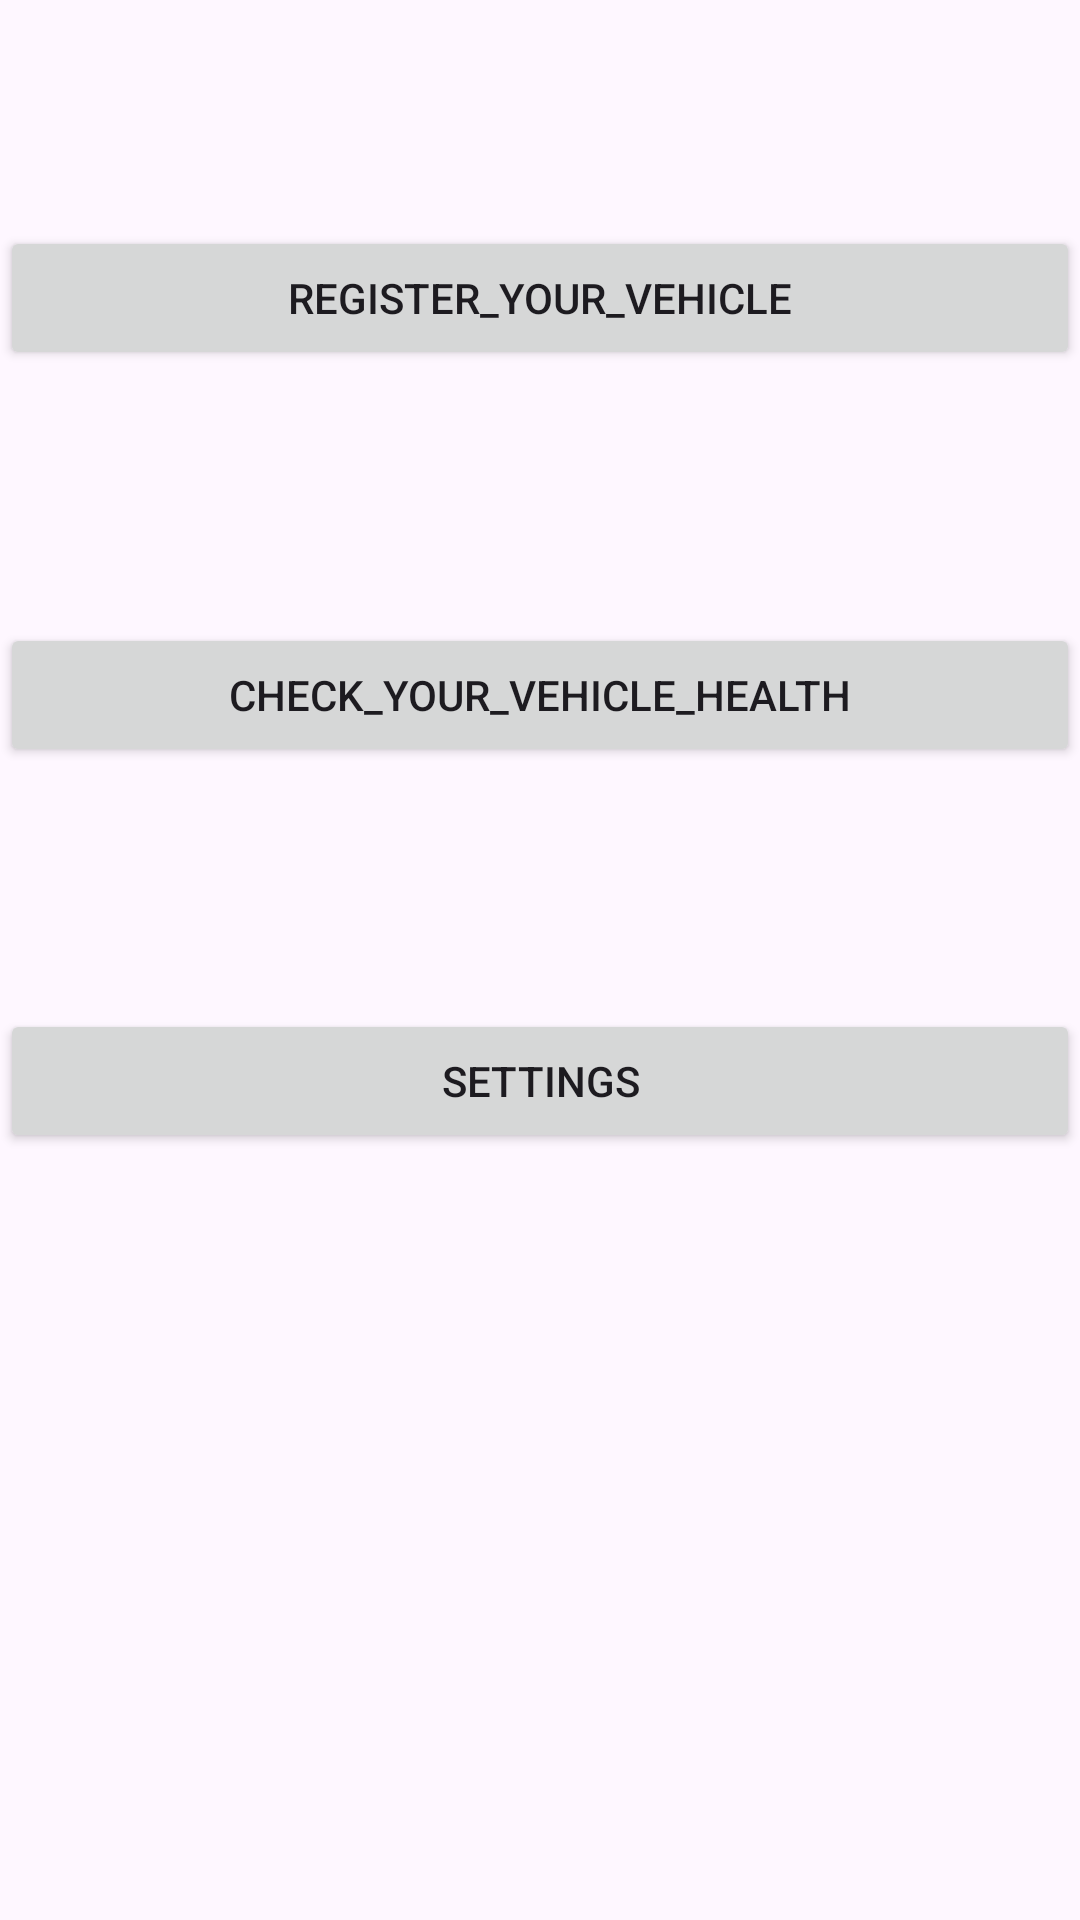

Produce the Android XML layout that renders to this screen, including the resource entries it uses.
<!-- AndroidManifest.xml: application theme Theme.MyVechicle -->
<!-- res/layout/activity_home_page.xml -->
<?xml version="1.0" encoding="utf-8"?>
<androidx.constraintlayout.widget.ConstraintLayout xmlns:android="http://schemas.android.com/apk/res/android"
    xmlns:app="http://schemas.android.com/apk/res-auto"
    xmlns:tools="http://schemas.android.com/tools"
    android:id="@+id/main"
    android:layout_width="match_parent"
    android:layout_height="match_parent"
    android:background="@drawable/home2">

    <Button
        android:id="@+id/Register"
        android:layout_width="0dp"
        android:layout_height="wrap_content"
        android:text="register_your_vehicle"
        app:layout_constraintBottom_toBottomOf="parent"
        app:layout_constraintEnd_toEndOf="parent"
        app:layout_constraintHorizontal_bias="0.443"
        app:layout_constraintStart_toStartOf="parent"
        app:layout_constraintTop_toTopOf="parent"
        app:layout_constraintVertical_bias="0.127" />

    <Button
        android:id="@+id/Health"
        android:layout_width="0dp"
        android:layout_height="wrap_content"
        android:text="check_your_vehicle_health"
        app:layout_constraintBottom_toBottomOf="parent"
        app:layout_constraintEnd_toEndOf="parent"
        app:layout_constraintStart_toStartOf="parent"
        app:layout_constraintTop_toBottomOf="@+id/Register"
        app:layout_constraintVertical_bias="0.18" />

    <Button
        android:id="@+id/Settings"
        android:layout_width="0dp"
        android:layout_height="wrap_content"
        android:text="settings"
        app:layout_constraintBottom_toBottomOf="parent"
        app:layout_constraintEnd_toEndOf="parent"
        app:layout_constraintStart_toStartOf="parent"
        app:layout_constraintTop_toBottomOf="@+id/Health"
        app:layout_constraintVertical_bias="0.24000001" />
</androidx.constraintlayout.widget.ConstraintLayout>
<!-- resources referenced by this layout -->
<resources>
  <style name="Theme.MyVechicle" parent="Base.Theme.MyVechicle" />
  <style name="Base.Theme.MyVechicle" parent="Theme.Material3.DayNight.NoActionBar">
          
          
      </style>
</resources>
